Photos from the image-classification dataset "hsv_dataset" in the GitHub repository mizanulridhoaohana/klasifikasi_buah. Its 3 classes are: manggis, pisang, rambutan.

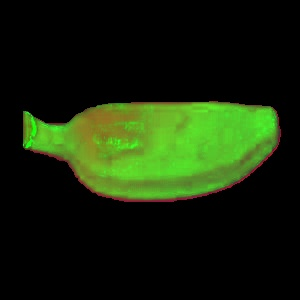
Label: pisang

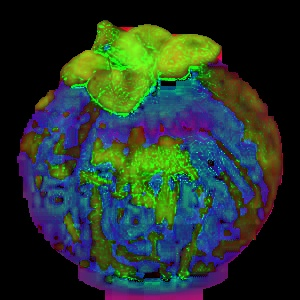
Label: manggis

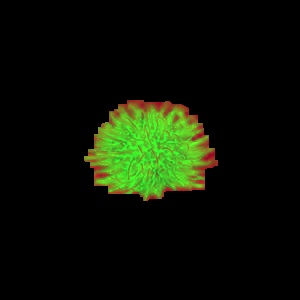
Label: rambutan

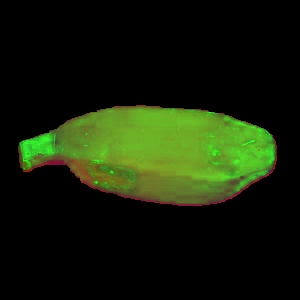
Label: pisang

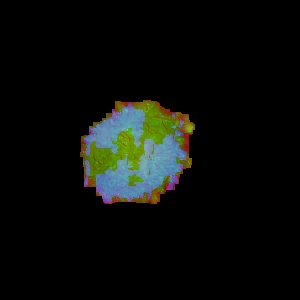
Label: rambutan

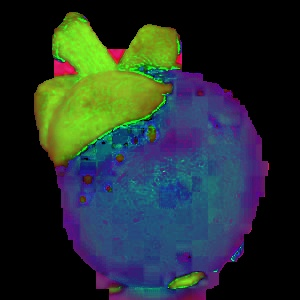
Label: manggis
